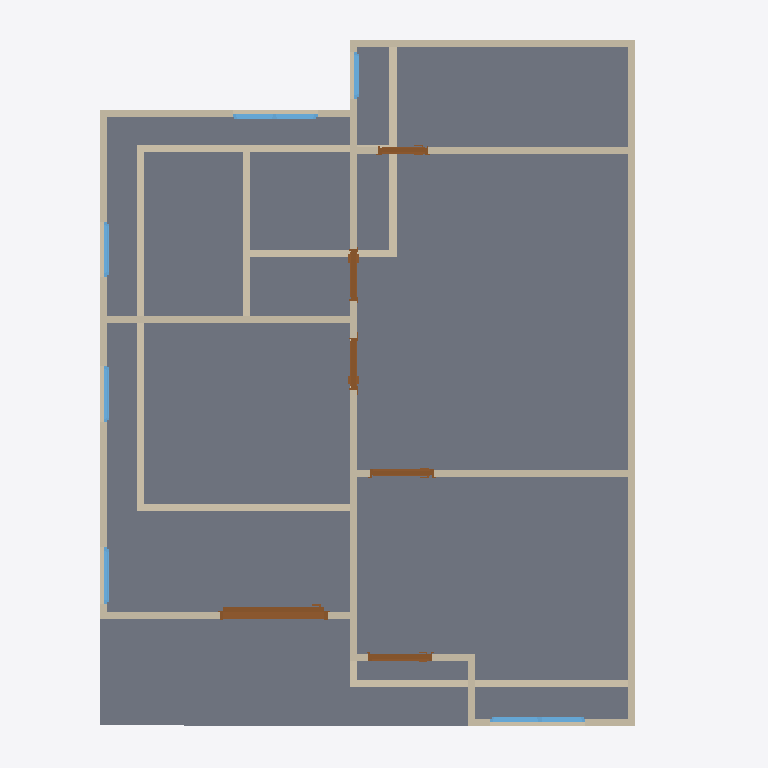
Plan cut of the same IFC building model at storey '2F' (level 3.00 m, cut at 4.40 m), seen from above with north up, elements coloured by IFC class: 23 walls (beige), 6 doors (brown), 6 windows (light blue), 2 slabs (grey). Cut surfaces are drawn darker.
Extent 10.0 m × 10.0 m × 7.1 m (x, y, z). Storeys (3): GF at 0.00 m; 2F at 3.00 m; Ceilings at 6.00 m. Elements (52): 27 IfcWall, 10 IfcDoor, 10 IfcWindow, 4 IfcSlab, 1 IfcRoof.

HEADER;
FILE_DESCRIPTION(('ViewDefinition[DesignTransferView]'),'2;1');
FILE_NAME('s03-activity.ifc','2026-10-05T20:54:53+08:00',(''),(''),'IfcOpenShell 0.8.5-post1','Bonsai 0.8.5-post1','Nobody');
FILE_SCHEMA(('IFC4'));
ENDSEC;
DATA;
#1=IFCPROJECT('2BVxULmpXF4RQPzO9sS_I0',$,'My Project',$,$,$,$,(#10,#22),#5);
#27=IFCSITE('0ZReE8$oL2duguZBO5lG2B',$,'My Site',$,$,#50,$,$,$,$,$,$,$,$);
#33=IFCBUILDING('1rmzABGRz7eBCQ52glQxhQ',$,'My Building',$,$,#56,$,$,$,$,$,$);
#39=IFCBUILDINGSTOREY('0YDL9g9lv6zQVKxu$CMLWE',$,'2F',$,$,#6485,$,$,$,$);
#63=IFCBUILDINGSTOREY('1hXsJtc419q8AHgI85YFtF',$,'GF',$,$,#79,$,$,$,$);
#11527=IFCBUILDINGSTOREY('3vbP5OpjzDGuLU$IjrQRgV',$,'Ceilings',$,$,#11547,$,$,$,$);
#6486=IFCSLAB('1ywT$rrOf1W91gum95RYgm',$,'Slab',$,$,#6494,#6501,$,$);
#7848=IFCSLAB('3G2iDSwBzAhwCJUtIeQeFE',$,'Slab',$,$,#7855,#7862,$,$);
#6937=IFCWALL('21uqlyL5PBowG0HRxc500y',$,'Wall',$,$,#7802,#6943,$,$);
#7076=IFCWALL('18hYC4Own7Rv58uHHGdOqB',$,'Wall',$,$,#7183,#7082,$,$);
#343=IFCWALL('10W1bYlZHCdRg1o2wYCKPf',$,'Wall',$,$,#1677,#349,$,$);
#7272=IFCWALL('2vzlbWruXETv4xcJj7pjjE',$,'Wall',$,$,#11940,#7278,$,$);
#6975=IFCWALL('3sgiwtLtHEpAD_gaeZJNYT',$,'Wall',$,$,#6986,#6981,$,$);
#87=IFCWALL('1ZVXZxFEX119inPKp1Rk4B',$,'Wall',$,$,#1413,#95,$,$);
#7234=IFCWALL('2W_3Lseev7YuvBS03yPSKS',$,'Wall',$,$,#7245,#7240,$,$);
#7627=IFCWALL('1OG6_0m8D8eBfAwTDaiSmt',$,'Wall',$,$,#7638,#7633,$,$);
#305=IFCWALL('2F7KP3Bf98t9cq5kf_6avn',$,'Wall',$,$,#13590,#311,$,$);
#7051=IFCWALL('1mFL1uqqv8Sfc4XnbwCukR',$,'Wall',$,$,#13086,#7057,$,$);
#457=IFCWALL('2G_PEw5GvFCPrXKbblM8ta',$,'Wall',$,$,#1568,#463,$,$);
#7589=IFCWALL('2UEiAfrKT6Ovo_JPPbEgxg',$,'Wall',$,$,#7600,#7595,$,$);
#13351=IFCDOOR('0AdnXRUx5Fa9qcuZ9CT2iU',$,'Door',$,$,#13422,#13360,$,2.0,1.523492693901062,$,$,$);
#759=IFCWALL('03uKzJm9jEfgZvzon8MWyN',$,'Wall',$,$,#1011,#765,$,$);
#7013=IFCWALL('1GZanF5NX0we1WpxOTWSrM',$,'Wall',$,$,#13109,#7019,$,$);
#7101=IFCWALL('3zhFdp$j90GxczuioW4Ie6',$,'Wall',$,$,#7215,#7107,$,$);
#887=IFCWALL('3HswZVCDnAx8prsAskR_ec',$,'Wall',$,$,#1709,#893,$,$);
#7746=IFCWALL('2K8VxDiEP7DwfpkwdWAVx5',$,'Wall',$,$,#7847,#7752,$,$);
#267=IFCWALL('3nLtxCUvfFhB21d_YBkt2I',$,'Wall',$,$,#278,#273,$,$);
#862=IFCWALL('0HpfusQrfFluBK7tplg$9H',$,'Wall',$,$,#13494,#868,$,$);
#8285=IFCDOOR('0$YBpEVAb8Wf_JS8ZfmLbI',$,'Door',$,$,#8468,#8294,$,2.0,0.8999999761581421,$,.SINGLE_SWING_RIGHT.,$);
#7978=IFCDOOR('2BLlXFG_j90A$lxXjFoCd9',$,'Door',$,$,#8176,#7987,$,2.0,0.8999999761581421,$,.SINGLE_SWING_LEFT.,$);
#12537=IFCWINDOW('0$Mff$sqvBMhgVu2VEnz$t',$,'Window',$,$,#12819,#12546,$,0.8999999761581421,1.3413726091384888,$,.DOUBLE_PANEL_VERTICAL.,$);
#7348=IFCWALL('1k3j9aCz1AmBDQLX1nw8hP',$,'Wall',$,$,#7502,#7354,$,$);
#11026=IFCWINDOW('3WIcR2_D124Qocpp5Pnbzd',$,'Window',$,$,#11253,#11035,$,0.8999999761581421,1.1945501565933228,$,.DOUBLE_PANEL_VERTICAL.,$);
#8642=IFCDOOR('27HTTkrqr1jxuPuh2S492b',$,'Door',$,$,#12068,#8651,$,2.0,0.7315969467163086,$,.SINGLE_SWING_RIGHT.,$);
#8979=IFCDOOR('18sJB5AcHEi9pmj5W2_s9f',$,'Door',$,$,#9192,#8988,$,2.0,0.7315970659255981,$,.SINGLE_SWING_LEFT.,$);
#9301=IFCDOOR('0LnNDDay90oQpTdtKvp2Ku',$,'Door',$,$,#9514,#9310,$,2.0,0.7046526074409485,$,.SINGLE_SWING_LEFT.,$);
#7310=IFCWALL('0ghtzWGXb9fOhevgD018Y0',$,'Wall',$,$,#12045,#7316,$,$);
#13196=IFCWALL('1jUF2AcW9AIRT9zABVGdoc',$,'Wall',$,$,#13252,#13202,$,$);
#10244=IFCWINDOW('3brSF7VWbDQfZ4YC1oVjO4',$,'Window',$,$,#10635,#10253,$,0.8999999761581421,0.795771598815918,$,.SINGLE_PANEL.,$);
#10309=IFCWINDOW('0VG9TgNCbEuAdHTl77bak_',$,'Window',$,$,#10620,#10317,$,0.8999999761581421,0.795771598815918,$,.SINGLE_PANEL.,$);
#10717=IFCWINDOW('0aHByqY2TD8QUsGbovRIZw',$,'Window',$,$,#10890,#10726,$,0.8999999761581421,0.7721952199935913,$,.SINGLE_PANEL.,$);
#13266=IFCWINDOW('0R8mIAcwrBhf02A2bKkdXP',$,'Window',$,$,#13350,#13275,$,0.8999999761581421,0.657680869102478,$,$,$);
#419=IFCWALL('2zMzOhVS5AkgfQ0GXPTmh2',$,'Wall',$,$,#1613,#425,$,$);
ENDSEC;
